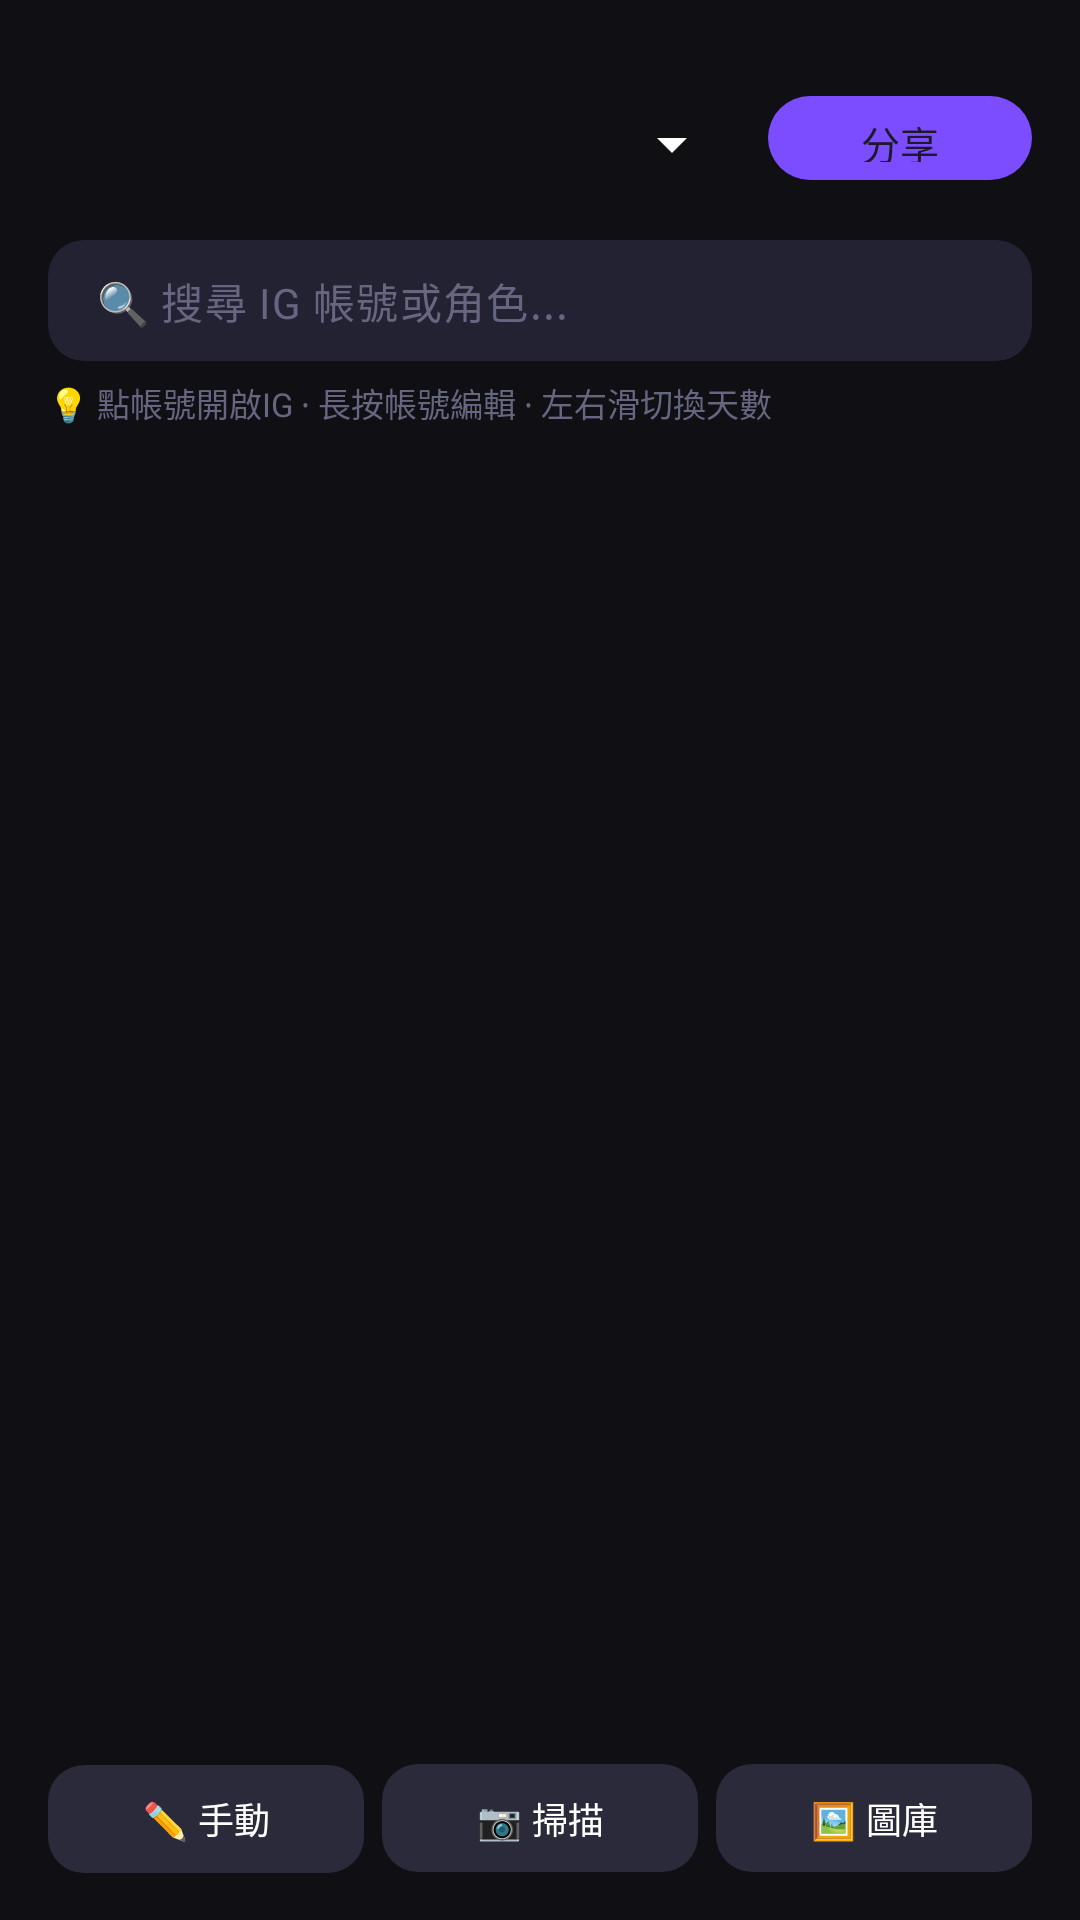

Reconstruct the res/layout file that produces this screen, plus the resources it refers to.
<!-- AndroidManifest.xml: application theme Base.Theme._1131746 -->
<!-- res/layout/activity_main.xml -->
<?xml version="1.0" encoding="utf-8"?>
<RelativeLayout xmlns:android="http://schemas.android.com/apk/res/android"
    xmlns:app="http://schemas.android.com/apk/res-auto"
    android:fitsSystemWindows="true"
    android:layout_width="match_parent"
    android:layout_height="match_parent"
    android:background="@color/bg_primary"
    android:paddingHorizontal="16dp"
    android:paddingTop="16dp"
    android:paddingBottom="8dp"
    android:clipToPadding="false">

    <RelativeLayout
        android:id="@+id/top_bar"
        android:layout_width="match_parent"
        android:layout_height="wrap_content"
        android:layout_alignParentTop="true"
        android:layout_marginTop="12dp"
        android:layout_marginBottom="12dp">

        <TextView
            android:id="@+id/tv_title"
            android:layout_width="wrap_content"
            android:layout_height="wrap_content"
            android:layout_centerVertical="true"
            android:textColor="@color/text_primary"
            android:textSize="20sp"
            android:textStyle="bold" />

        <LinearLayout
            android:layout_width="wrap_content"
            android:layout_height="wrap_content"
            android:layout_alignParentEnd="true"
            android:layout_centerVertical="true"
            android:orientation="horizontal">

            <Spinner
                android:id="@+id/spinner_filter"
                android:layout_width="wrap_content"
                android:layout_height="40dp"
                android:layout_marginEnd="8dp"
                android:backgroundTint="@color/text_primary"
                android:theme="@style/ThemeOverlay.AppCompat.Dark"
                android:popupBackground="@color/bg_card" />

            <com.google.android.material.button.MaterialButton
                android:id="@+id/btn_share"
                android:layout_width="wrap_content"
                android:layout_height="36dp"
                android:text="分享"
                android:textSize="13sp"
                app:cornerRadius="18dp"
                app:backgroundTint="@color/accent_primary"
                style="@style/Widget.Material3.Button.TonalButton" />
        </LinearLayout>
    </RelativeLayout>

    <com.google.android.material.textfield.TextInputLayout
        android:id="@+id/search_layout"
        android:layout_width="match_parent"
        android:layout_height="wrap_content"
        android:layout_below="@id/top_bar"
        android:layout_marginBottom="6dp"
        app:boxBackgroundMode="filled"
        app:boxBackgroundColor="@color/bg_input"
        app:boxCornerRadiusTopStart="12dp"
        app:boxCornerRadiusTopEnd="12dp"
        app:boxCornerRadiusBottomStart="12dp"
        app:boxCornerRadiusBottomEnd="12dp"
        app:hintEnabled="false"
        app:boxStrokeWidth="0dp"
        app:boxStrokeWidthFocused="0dp">

        <com.google.android.material.textfield.TextInputEditText
            android:id="@+id/et_search"
            android:layout_width="match_parent"
            android:layout_height="wrap_content"
            android:hint="🔍 搜尋 IG 帳號或角色..."
            android:textColorHint="@color/text_hint"
            android:textColor="@color/text_primary"
            android:paddingVertical="10dp"
            android:singleLine="true"
            android:textSize="14sp" />
    </com.google.android.material.textfield.TextInputLayout>

    <TextView
        android:id="@+id/tv_hint"
        android:layout_width="match_parent"
        android:layout_height="wrap_content"
        android:layout_below="@id/search_layout"
        android:text="💡 點帳號開啟IG ∙ 長按帳號編輯 ∙ 左右滑切換天數"
        android:textColor="@color/text_hint"
        android:textSize="11sp"
        android:layout_marginBottom="6dp"/>

    <ListView
        android:id="@+id/list_cosers"
        android:layout_width="match_parent"
        android:layout_height="match_parent"
        android:layout_below="@id/tv_hint"
        android:layout_above="@id/bottom_bar"
        android:divider="@android:color/transparent"
        android:dividerHeight="0dp"
        android:layout_marginBottom="8dp"
        android:clipToPadding="false"
        android:scrollbarStyle="outsideOverlay" />

    <LinearLayout
        android:id="@+id/bottom_bar"
        android:layout_width="match_parent"
        android:layout_height="wrap_content"
        android:layout_alignParentBottom="true"
        android:orientation="horizontal"
        android:paddingBottom="4dp">

        <com.google.android.material.button.MaterialButton
            android:id="@+id/btn_manual_add"
            android:layout_width="0dp"
            android:layout_height="44dp"
            android:layout_weight="1"
            android:text="✏️ 手動"
            android:textSize="12sp"
            android:minWidth="0dp"
            android:paddingHorizontal="4dp"
            app:backgroundTint="@color/bg_button"
            android:textColor="@color/text_primary"
            app:cornerRadius="12dp"
            android:layout_marginEnd="6dp"
            app:iconPadding="0dp"
            style="@style/Widget.Material3.Button" />

        <com.google.android.material.button.MaterialButton
            android:id="@+id/btn_scan"
            android:layout_width="0dp"
            android:layout_height="44dp"
            android:layout_weight="1"
            android:text="📷 掃描"
            android:textSize="12sp"
            android:minWidth="0dp"
            android:paddingHorizontal="4dp"
            app:backgroundTint="@color/bg_button"
            android:textColor="@color/text_primary"
            app:cornerRadius="12dp"
            android:layout_marginEnd="6dp"
            app:iconPadding="0dp"
            style="@style/Widget.Material3.Button" />

        <com.google.android.material.button.MaterialButton
            android:id="@+id/btn_gallery"
            android:layout_width="0dp"
            android:layout_height="44dp"
            android:layout_weight="1"
            android:text="🖼 圖庫"
            android:textSize="12sp"
            android:minWidth="0dp"
            android:paddingHorizontal="4dp"
            app:backgroundTint="@color/bg_button"
            android:textColor="@color/text_primary"
            app:cornerRadius="12dp"
            app:iconPadding="0dp"
            style="@style/Widget.Material3.Button" />
    </LinearLayout>
</RelativeLayout>
<!-- resources referenced by this layout -->
<resources>
  <color name="accent_primary">#FF7C4DFF</color>
  <color name="bg_button">#FF2A2A3A</color>
  <color name="bg_card">#FF1A1A24</color>
  <color name="bg_input">#FF222232</color>
  <color name="bg_primary">#FF0F0F14</color>
  <color name="text_hint">#FF666680</color>
  <color name="text_primary">#FFFFFFFF</color>
  <style name="Base.Theme._1131746" parent="Theme.Material3.DayNight.NoActionBar">
          <item name="colorPrimary">@color/accent_primary</item>
          <item name="colorOnPrimary">@color/text_primary</item>
          <item name="colorPrimaryContainer">@color/accent_primary</item>
          <item name="colorOnPrimaryContainer">@color/text_primary</item>
          <item name="colorSecondary">@color/accent_secondary</item>
          <item name="android:colorBackground">@color/bg_primary</item>
          <item name="colorSurface">@color/bg_card</item>
          <item name="android:statusBarColor">@color/bg_primary</item>
          <item name="android:navigationBarColor">@color/bg_primary</item>
      </style>
  <color name="accent_secondary">#FFBB86FC</color>
</resources>
